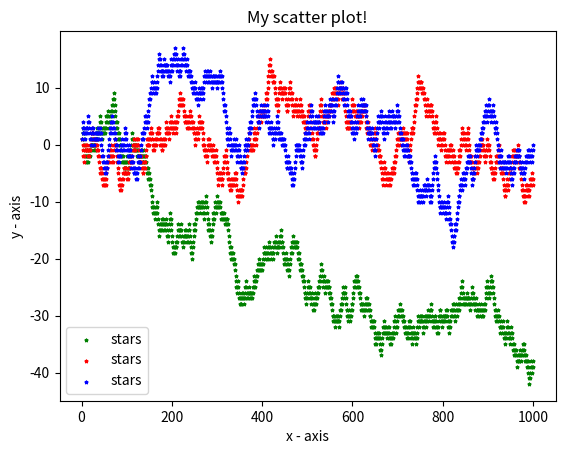

Write the Python code that produced this figure.
import matplotlib.pyplot as plt
from random import random

MaxX = 1000
# x-axis values
x = []
# y-axis values
y = []

def path():
    I = 0
    J = 0;
    while I < MaxX:
        if random() > 0.5:
            J = J - 1
        else:
            J = J + 1
        I = I + 1
        x.append(I)
        y.append(J)

path()
# plotting points as a scatter plot
plt.scatter(x, y, label="stars", color="green", marker="*", s=5)

x = []
y = []

path()
# plotting points as a scatter plot
plt.scatter(x, y, label="stars", color="red", marker="*", s=5)

x = []
y = []

path()
# plotting points as a scatter plot
plt.scatter(x, y, label="stars", color="blue", marker="*", s=5)

# x-axis label
plt.xlabel('x - axis')
# frequency label
plt.ylabel('y - axis')
# plot title
plt.title('My scatter plot!')
# showing legend
plt.legend()

# function to show the plot
plt.show()